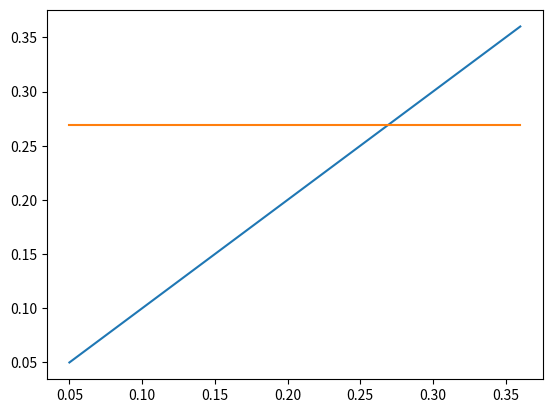

The matplotlib source for this figure:
import numpy as np
import matplotlib.pyplot as plt

x = 0.263
ix = [0.05, 0.1, 0.17, 0.25, 0.30, 0.36]
iy = [0.050042, 0.100335, 0.171657, 0.255342, 0.309336, 0.376403]
n = len(ix)
list_of_division = []
for i in range(n):
    list_of_difference = [ix[i] - ix[j] for j in range(n)]  # разности
    if list_of_difference[i] == 0:
        list_of_difference[i] = x - ix[i]
    Di = (np.prod(list_of_difference))
    list_of_division.append(iy[i]/Di)
    print("Di:", str(np.round(Di, 10)).ljust(12, " "), "iy[i]/Di[i]:", np.round(iy[i]/Di, 5))

print(list_of_division)

F = lambda x: np.prod([x - ix[i] for i in range(n)]) * sum(list_of_division)  #
print(F(x))

fig = plt.figure()
plt.subplot(111)
l = lambda x: x
plt.plot(ix, l(ix))
plt.plot(np.linspace(ix[0], ix[-1], 2), [F(x) for i in range(2)])
plt.show()


#================================================================




